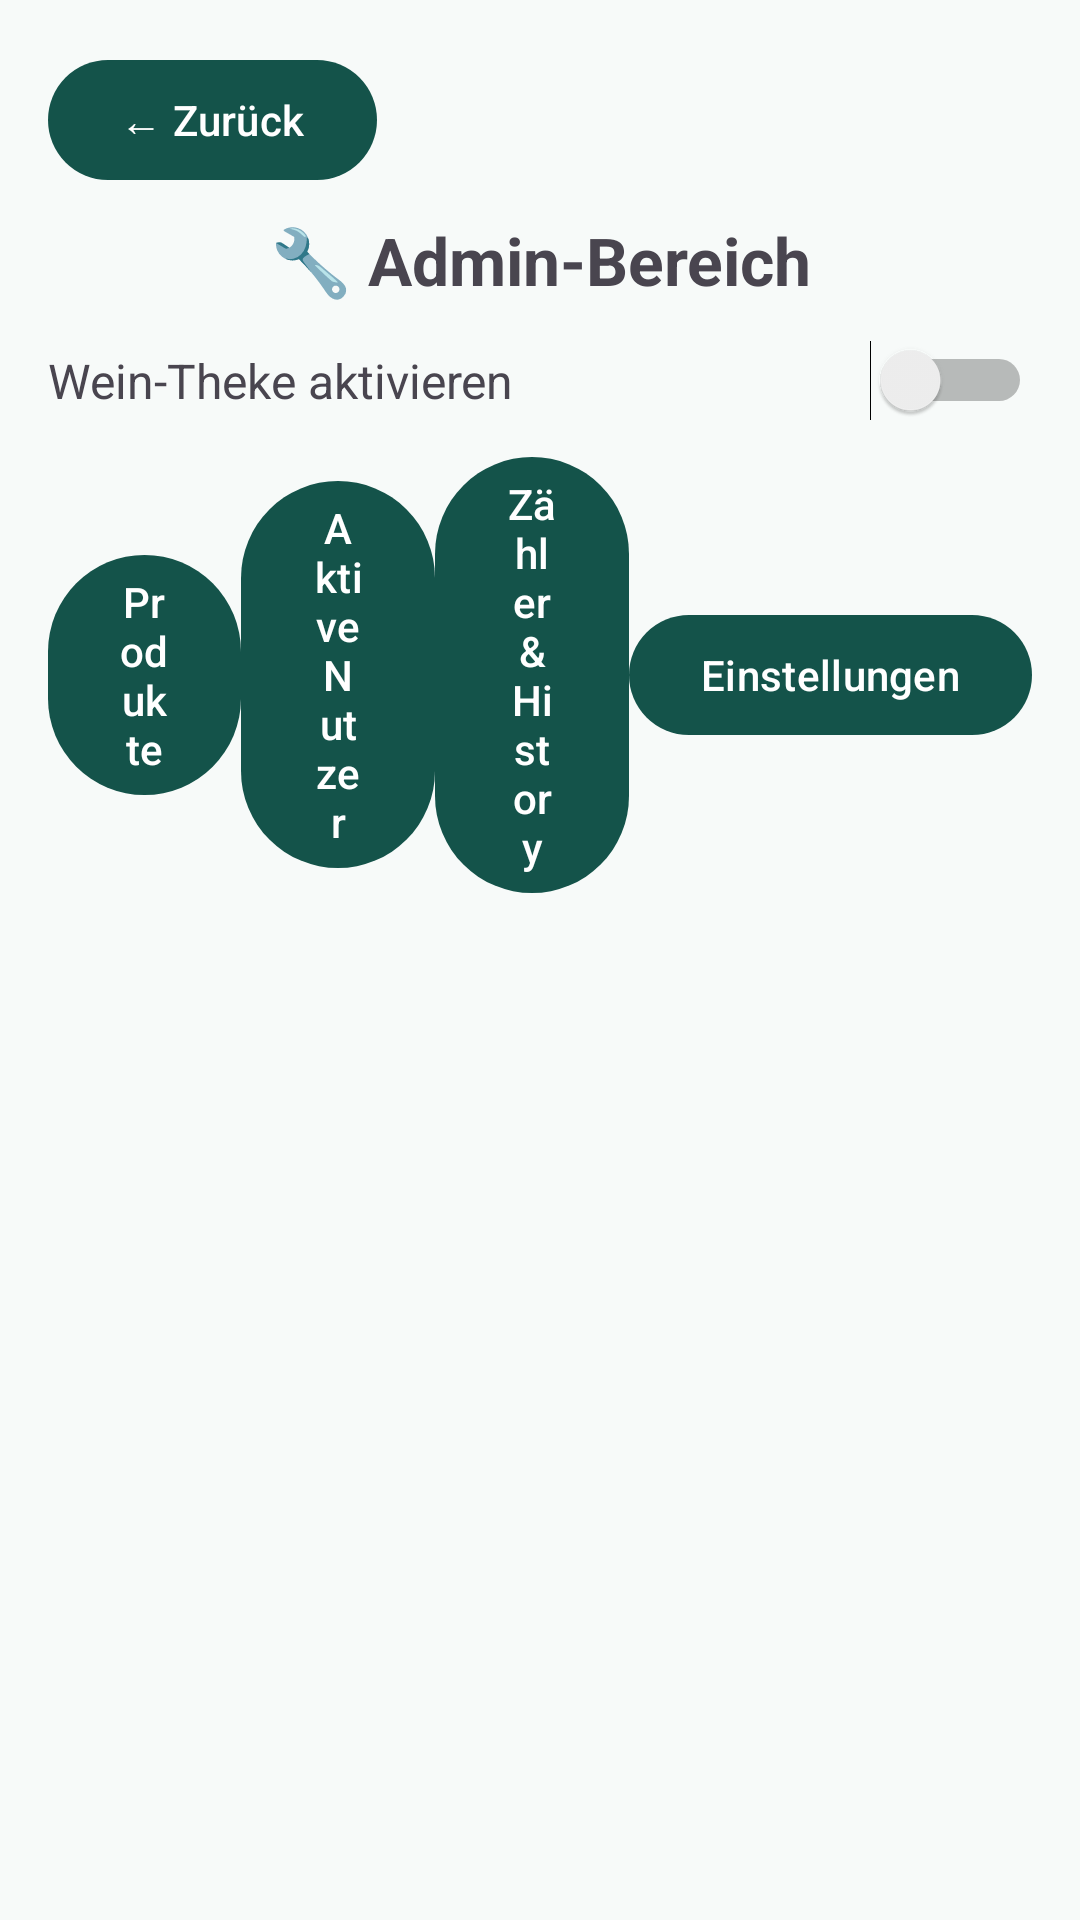

Layout XML and referenced resources for this Android screen:
<!-- AndroidManifest.xml: application theme Theme.Odentaler -->
<!-- res/layout/view_admin.xml -->
<?xml version="1.0" encoding="utf-8"?>
<LinearLayout xmlns:android="http://schemas.android.com/apk/res/android"
    android:id="@+id/adminRoot"
    android:orientation="vertical"
    android:padding="16dp"
    android:layout_width="match_parent"
    android:layout_height="match_parent">

    <com.google.android.material.button.MaterialButton
        android:id="@+id/btnBackAdmin"
        android:text="← Zurück"
        android:layout_width="wrap_content"
        android:layout_height="wrap_content" />

    <TextView
        android:id="@+id/adminTitle"
        android:text="🔧 Admin-Bereich"
        android:textStyle="bold"
        android:textSize="22sp"
        android:gravity="center"
        android:layout_marginTop="8dp"
        android:layout_width="match_parent"
        android:layout_height="wrap_content" />

    
    <LinearLayout
        android:id="@+id/wineSwitchRow"
        android:orientation="horizontal"
        android:gravity="center_vertical"
        android:layout_marginTop="12dp"
        android:layout_width="match_parent"
        android:layout_height="wrap_content">

        <TextView
            android:text="Wein-Theke aktivieren"
            android:textSize="16sp"
            android:layout_width="0dp"
            android:layout_height="wrap_content"
            android:layout_weight="1"/>

        <Switch
            android:id="@+id/switchWine"
            android:layout_width="wrap_content"
            android:layout_height="wrap_content"/>
    </LinearLayout>

    
    <LinearLayout
        android:id="@+id/adminTabs"
        android:orientation="horizontal"
        android:gravity="center"
        android:layout_marginTop="8dp"
        android:layout_width="match_parent"
        android:layout_height="wrap_content">

        <com.google.android.material.button.MaterialButton
            android:id="@+id/tabProducts"
            android:text="Produkte"
            android:layout_width="0dp"
            android:layout_height="wrap_content"
            android:layout_weight="1"/>

        <com.google.android.material.button.MaterialButton
            android:id="@+id/tabUsers"
            android:text="Aktive Nutzer"
            android:layout_width="0dp"
            android:layout_height="wrap_content"
            android:layout_weight="1"/>

        
        <com.google.android.material.button.MaterialButton
            android:id="@+id/tabCounter"
            android:text="Zähler &amp; History"
            android:layout_width="0dp"
            android:layout_height="wrap_content"
            android:layout_weight="1"/>

        <com.google.android.material.button.MaterialButton
            android:id="@+id/tabSettings"
            android:text="Einstellungen"
            android:layout_width="wrap_content"
            android:layout_height="wrap_content"/>
    </LinearLayout>

    
    <FrameLayout
        android:id="@+id/adminContent"
        android:layout_marginTop="10dp"
        android:layout_width="match_parent"
        android:layout_height="0dp"
        android:layout_weight="1"/>

</LinearLayout>
<!-- resources referenced by this layout -->
<resources>
  <style name="Theme.Odentaler" parent="Theme.Material3.Light.NoActionBar">
          <item name="colorPrimary">#14534A</item>
          <item name="colorOnPrimary">#FFFFFF</item>
          <item name="colorPrimaryContainer">#CFEBE4</item>
          <item name="colorOnPrimaryContainer">#102F2B</item>
          <item name="colorSurface">#F7FAF9</item>
          <item name="colorOnSurface">#152523</item>
          <item name="android:windowBackground">#F7FAF9</item>
          <item name="android:statusBarColor">#F7FAF9</item>
          <item name="android:windowLightStatusBar">true</item>
          <item name="android:navigationBarColor">#102F2B</item>
      </style>
</resources>
